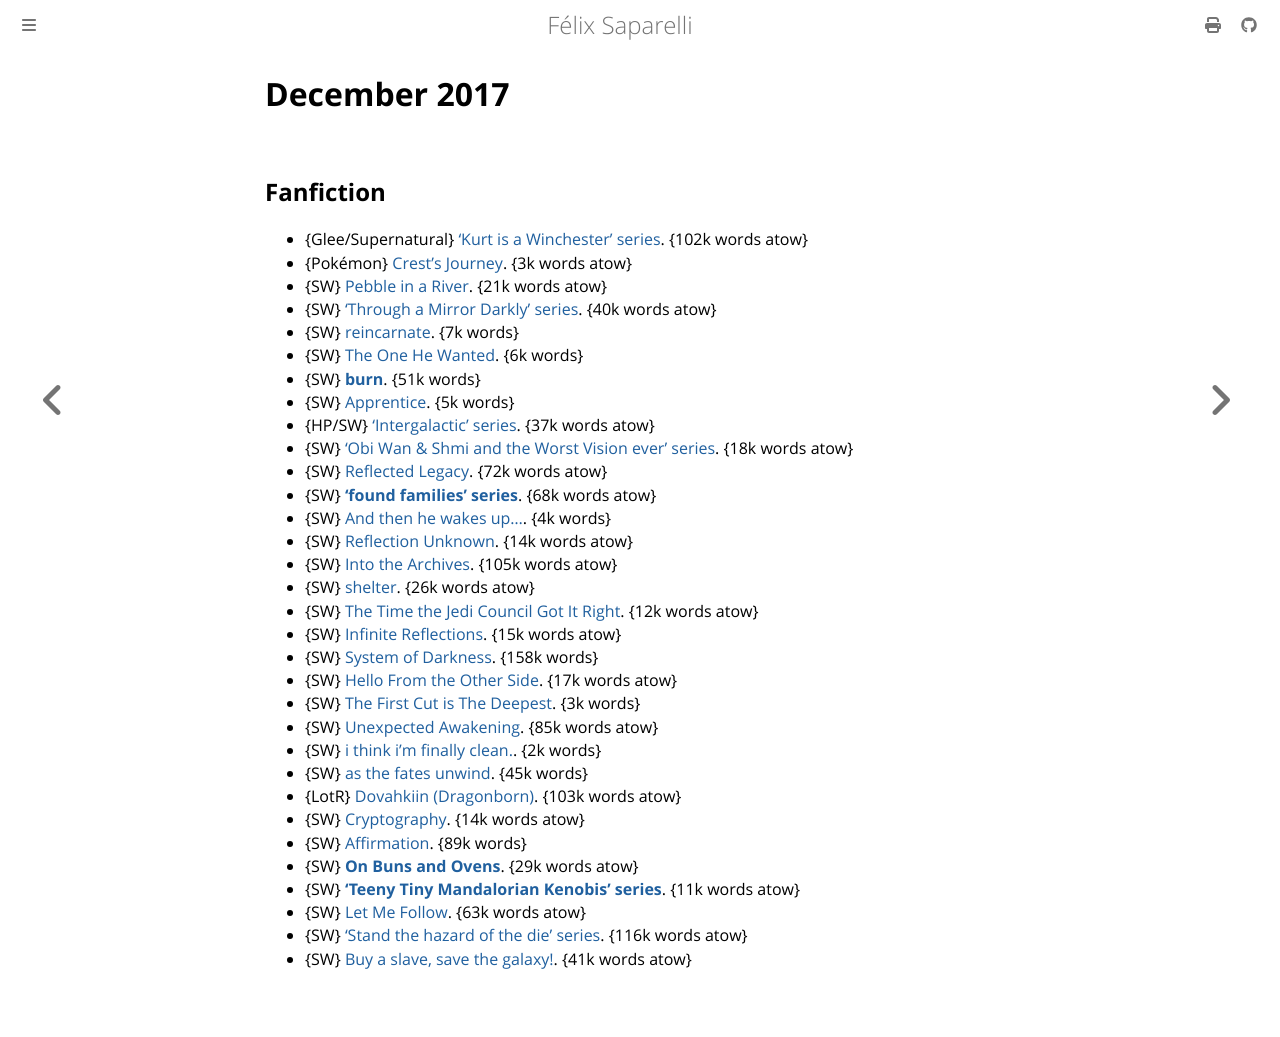

repository: passcod/blook · page: reading/2017/december.html · generator: mdbook

# December 2017

## Fanfiction

 - {Glee/Supernatural} [‘Kurt is a Winchester’ series](https://archiveofourown.org/series/51723). {102k words atow}
 - {Pokémon} [Crest's Journey](https://archiveofourown.org/works/9118390). {3k words atow}
 - {SW} [Pebble in a River](https://archiveofourown.org/works/10304777). {21k words atow}
 - {SW} [‘Through a Mirror Darkly’ series](https://archiveofourown.org/series/247897). {40k words atow}
 - {SW} [reincarnate](https://archiveofourown.org/works/3891868). {7k words}
 - {SW} [The One He Wanted](https://archiveofourown.org/works/9871730). {6k words}
 - {SW} **[burn](https://archiveofourown.org/works/10935006)**. {51k words}
 - {SW} [Apprentice](https://archiveofourown.org/works/6059146). {5k words}
 - {HP/SW} [‘Intergalactic’ series](https://archiveofourown.org/series/681911). {37k words atow}
 - {SW} [‘Obi Wan & Shmi and the Worst Vision ever’ series](https://archiveofourown.org/series/494470). {18k words atow}
 - {SW} [Reflected Legacy](https://archiveofourown.org/works/1052303). {72k words atow}
 - {SW} **[‘found families’ series](https://archiveofourown.org/series/432436)**. {68k words atow}
 - {SW} [And then he wakes up...](https://archiveofourown.org/works/8528278). {4k words}
 - {SW} [Reflection Unknown](https://archiveofourown.org/works/12141663). {14k words atow}
 - {SW} [Into the Archives](https://archiveofourown.org/works/908723). {105k words atow}
 - {SW} [shelter](https://archiveofourown.org/works/8415619). {26k words atow}
 - {SW} [The Time the Jedi Council Got It Right](https://archiveofourown.org/works/6030337). {12k words atow}
 - {SW} [Infinite Reflections](https://archiveofourown.org/works/8961607). {15k words atow}
 - {SW} [System of Darkness](https://archiveofourown.org/works/4304679). {158k words}
 - {SW} [Hello From the Other Side](https://archiveofourown.org/works/5671423). {17k words atow}
 - {SW} [The First Cut is The Deepest](https://archiveofourown.org/works/5804425). {3k words}
 - {SW} [Unexpected Awakening](https://archiveofourown.org/works/671597). {85k words atow}
 - {SW} [i think i'm finally clean.](https://archiveofourown.org/works/5568721). {2k words}
 - {SW} [as the fates unwind](https://archiveofourown.org/works/9642863). {45k words}
 - {LotR} [Dovahkiin (Dragonborn)](https://archiveofourown.org/works/1408585). {103k words atow}
 - {SW} [Cryptography](https://archiveofourown.org/works/9141901). {14k words atow}
 - {SW} [Affirmation](https://www.fanfiction.net/s/12441971). {89k words}
 - {SW} **[On Buns and Ovens](https://archiveofourown.org/works/10880460)**. {29k words atow}
 - {SW} **[‘Teeny Tiny Mandalorian Kenobis’ series](https://archiveofourown.org/series/251464)**. {11k words atow}
 - {SW} [Let Me Follow](https://archiveofourown.org/works/8875921). {63k words atow}
 - {SW} [‘Stand the hazard of the die’ series](https://archiveofourown.org/series/712206). {116k words atow}
 - {SW} [Buy a slave, save the galaxy!](https://archiveofourown.org/works/778920). {41k words atow}
